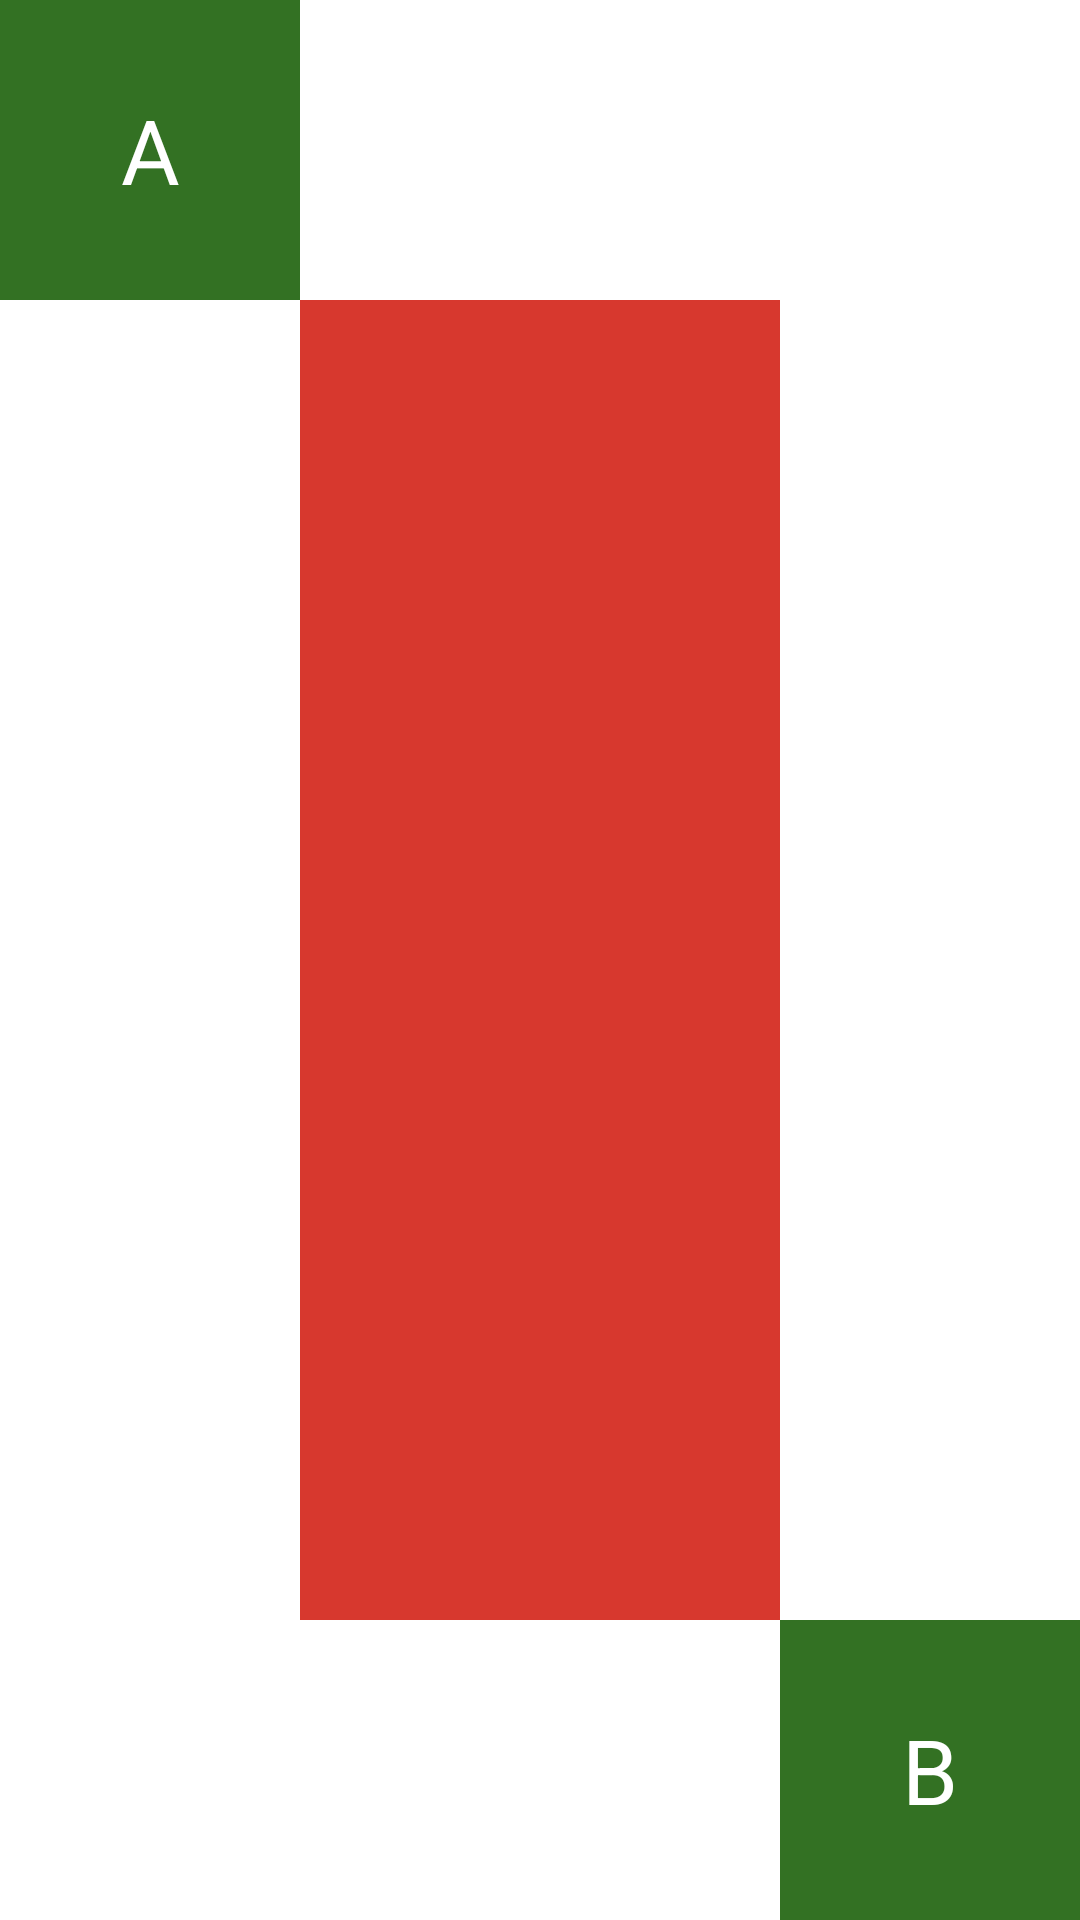

The Android layout XML behind this screen, and the referenced resources:
<!-- AndroidManifest.xml: application theme Theme.PeronaApplication -->
<!-- res/layout/activity_sub.xml -->
<?xml version="1.0" encoding="utf-8"?>
<layout
    xmlns:android="http://schemas.android.com/apk/res/android"
    xmlns:app="http://schemas.android.com/apk/res-auto"
    xmlns:tools="http://schemas.android.com/tools"
    tools:context=".ui.sub.SubActivity">

    <data>
        <variable
            name="viewModel"
            type="arro.perona.application.ui.sub.SubViewModel" />
    </data>

    <androidx.constraintlayout.widget.ConstraintLayout
        android:layout_width="match_parent"
        android:layout_height="match_parent"
        android:background="@color/white">

        <androidx.appcompat.widget.AppCompatTextView
            android:id="@+id/tv_top"
            android:layout_width="100dp"
            android:layout_height="100dp"
            android:background="@color/green"
            android:textColor="@color/white"
            android:text="A"
            android:textSize="30dp"
            android:gravity="center"
            app:layout_constraintTop_toTopOf="parent"
            app:layout_constraintStart_toStartOf="parent"/>

        <View
            android:id="@+id/vw"
            android:layout_width="0dp"
            android:layout_height="0dp"
            android:background="@color/red"
            app:layout_constraintStart_toEndOf="@+id/tv_top"
            app:layout_constraintEnd_toStartOf="@+id/tv_bottom"
            app:layout_constraintTop_toBottomOf="@+id/tv_top"
            app:layout_constraintBottom_toTopOf="@+id/ll_content"/>

        <LinearLayout
            android:id="@+id/ll_content"
            android:layout_width="0dp"
            android:layout_height="0dp"
            android:background="@color/red"
            android:orientation="vertical"
            android:gravity="top|center_horizontal"
            app:layout_constraintStart_toEndOf="@+id/tv_top"
            app:layout_constraintEnd_toStartOf="@id/tv_bottom"
            app:layout_constraintTop_toBottomOf="@+id/vw"
            app:layout_constraintBottom_toTopOf="@+id/tv_bottom">

            <androidx.appcompat.widget.AppCompatTextView
                android:id="@+id/tv_startTime"
                android:text="@{viewModel.weatherTime.startTime}"
                android:textColor="@color/white"
                android:layout_width="wrap_content"
                android:layout_height="wrap_content"/>

            <androidx.appcompat.widget.AppCompatTextView
                android:id="@+id/tv_endTime"
                android:text="@{viewModel.weatherTime.endTime}"
                android:textColor="@color/white"
                android:layout_width="wrap_content"
                android:layout_height="wrap_content"/>

            <androidx.appcompat.widget.AppCompatTextView
                android:id="@+id/tv_parameter"
                android:text="@{viewModel.weatherTime.parameter.parameterName + viewModel.weatherTime.parameter.parameterUnit}"
                android:textColor="@color/white"
                android:layout_width="wrap_content"
                android:layout_height="wrap_content"/>
        </LinearLayout>


        <androidx.appcompat.widget.AppCompatTextView
            android:id="@+id/tv_bottom"
            android:layout_width="100dp"
            android:layout_height="100dp"
            android:background="@color/green"
            android:textColor="@color/white"
            android:text="B"
            android:textSize="30dp"
            android:gravity="center"
            app:layout_constraintEnd_toEndOf="parent"
            app:layout_constraintBottom_toBottomOf="parent"/>

    </androidx.constraintlayout.widget.ConstraintLayout>

</layout>
<!-- resources referenced by this layout -->
<resources>
  <color name="green">#337123</color>
  <color name="red">#d7382e</color>
  <color name="white">#FFFFFFFF</color>
  <style name="Theme.PeronaApplication" parent="Theme.MaterialComponents.DayNight.NoActionBar">
          
          <item name="colorPrimary">@color/purple_500</item>
          <item name="colorPrimaryVariant">@color/purple_700</item>
          <item name="colorOnPrimary">@color/white</item>
          
          <item name="colorSecondary">@color/teal_200</item>
          <item name="colorSecondaryVariant">@color/teal_700</item>
          <item name="colorOnSecondary">@color/black</item>
          
          <item name="android:statusBarColor" tools:targetApi="l">?attr/colorPrimaryVariant</item>
          
      </style>
  <color name="purple_500">#FF6200EE</color>
  <color name="purple_700">#FF3700B3</color>
  <color name="teal_200">#FF03DAC5</color>
  <color name="teal_700">#FF018786</color>
  <color name="black">#FF000000</color>
</resources>
